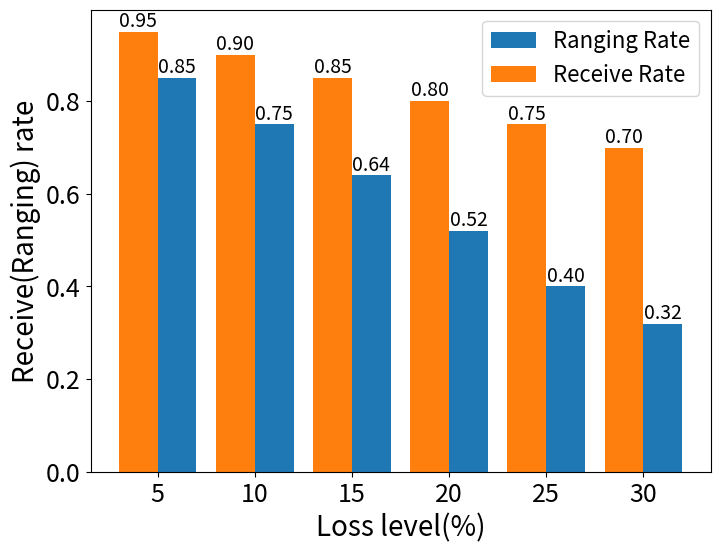

Write Python code to recreate this figure.
import matplotlib.pyplot as plt

# 数据定义
x_label = [5, 10, 15, 20, 25, 30]
y_recvRate = [0.95, 0.90, 0.85, 0.80, 0.75, 0.70]
y_rangingRate = [0.85, 0.75, 0.64, 0.52, 0.40, 0.32]

# 创建图表和轴对象
fig, ax = plt.subplots(figsize=(8, 6))

# 计算柱状图的宽度
bar_width = 2

# 绘制柱状图
bars1 = ax.bar([x + bar_width/2 for x in x_label], y_rangingRate, width=bar_width, label='Ranging Rate')
bars2 = ax.bar([x - bar_width/2 for x in x_label], y_recvRate, width=bar_width, label='Receive Rate')

ax.set_xlabel('Loss level(%)', fontsize=20)
ax.set_ylabel('Receive(Ranging) rate', fontsize=20)
ax.tick_params(axis='both', labelsize=14)

# 为柱状图的每个柱子添加数值标注
for bars in [bars1, bars2]:
    for bar in bars:
        yval = bar.get_height()
        ax.text(bar.get_x() + bar.get_width()/2, yval, f'{yval:.2f}', ha='center', va='bottom', fontsize=14)

# 图例添加所有图形的标签
ax.legend(fontsize=16, ncol=1)
plt.yticks(fontsize=18)
plt.xticks(fontsize=18)

# 显示图表
plt.show()
